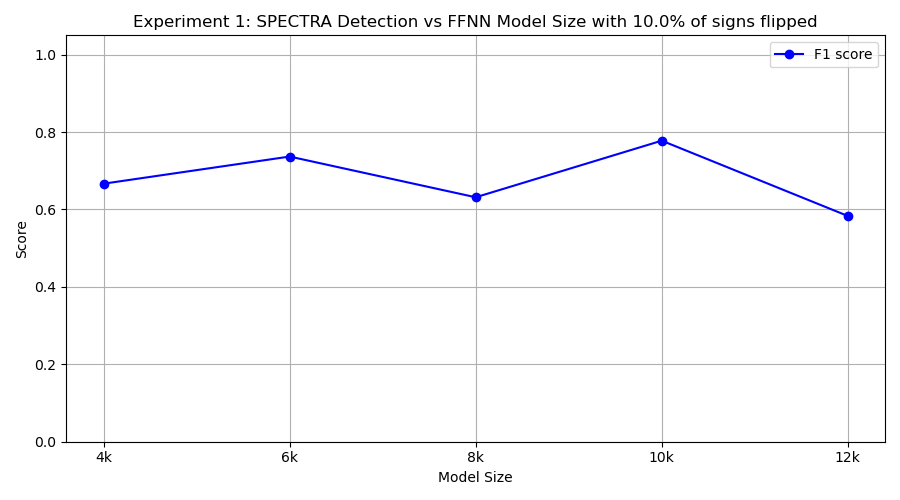

Data behind this chart, as committed beside it:
model_class, tp, fp, tn, fn, precision, recall, f1
FourKMLP, 10, 10, 0, 0, 0.5, 1.0, 0.6667
SixKMLP, 7, 2, 8, 3, 0.7778, 0.7, 0.7368
EightKMLP, 6, 3, 7, 4, 0.6667, 0.6, 0.6316
TenKMLP, 7, 1, 9, 3, 0.875, 0.7, 0.7778
TwelveKMLP, 7, 7, 3, 3, 0.5, 0.7, 0.5833
